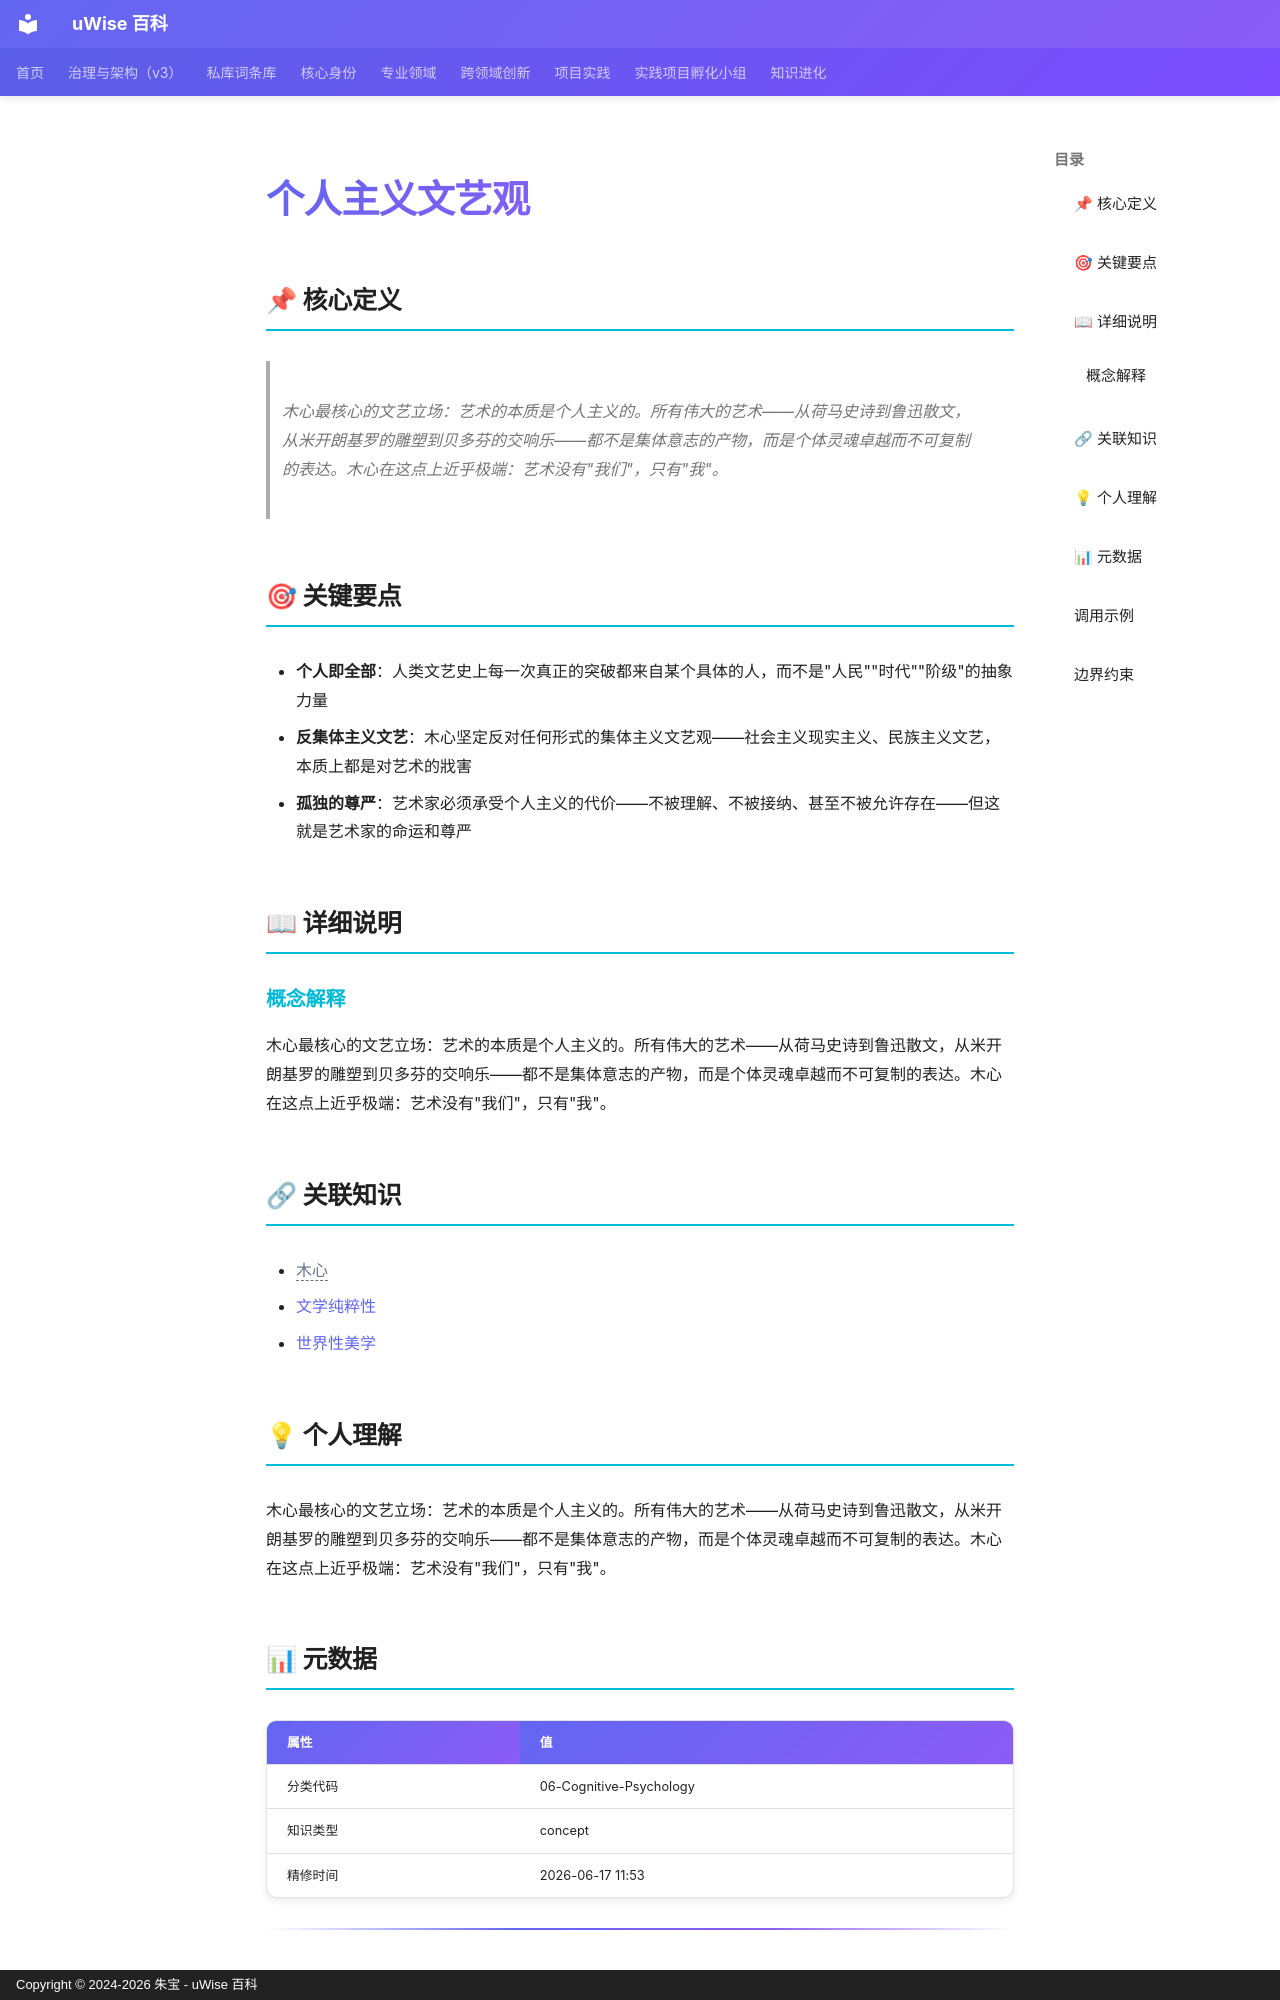

repository: zhubao315/uWise · page: vault-encyclopedia/md-bc4b139c/index.html · generator: mkdocs · copyright: Copyright © 2024-2026 朱宝 - uWise 百科

---
title: "个人主义文艺观"
description: "木心最核心的文艺立场：艺术的本质是个人主义的。所有伟大的艺术——从荷马史诗到鲁迅散文，从米开朗基罗的雕塑到贝多芬的交响乐——都不是集体意志的产物，而是个体灵魂卓越而不可复制的表达。木心在这点上近乎极端：艺术没有\"我们\"，只有\"我\"。"
---

# 个人主义文艺观

## 📌 核心定义

> 木心最核心的文艺立场：艺术的本质是个人主义的。所有伟大的艺术——从荷马史诗到鲁迅散文，从米开朗基罗的雕塑到贝多芬的交响乐——都不是集体意志的产物，而是个体灵魂卓越而不可复制的表达。木心在这点上近乎极端：艺术没有"我们"，只有"我"。

## 🎯 关键要点

- **个人即全部**：人类文艺史上每一次真正的突破都来自某个具体的人，而不是"人民""时代""阶级"的抽象力量
- **反集体主义文艺**：木心坚定反对任何形式的集体主义文艺观——社会主义现实主义、民族主义文艺，本质上都是对艺术的戕害
- **孤独的尊严**：艺术家必须承受个人主义的代价——不被理解、不被接纳、甚至不被允许存在——但这就是艺术家的命运和尊严

## 📖 详细说明

### 概念解释
木心最核心的文艺立场：艺术的本质是个人主义的。所有伟大的艺术——从荷马史诗到鲁迅散文，从米开朗基罗的雕塑到贝多芬的交响乐——都不是集体意志的产物，而是个体灵魂卓越而不可复制的表达。木心在这点上近乎极端：艺术没有"我们"，只有"我"。


## 🔗 关联知识

- <span class="uw-unresolved" data-target="木心" title="未解析的双链目标：木心">木心</span>
- [文学纯粹性](../md-d4f857ce/)
- [世界性美学](../md-f85042c1/)

## 💡 个人理解

木心最核心的文艺立场：艺术的本质是个人主义的。所有伟大的艺术——从荷马史诗到鲁迅散文，从米开朗基罗的雕塑到贝多芬的交响乐——都不是集体意志的产物，而是个体灵魂卓越而不可复制的表达。木心在这点上近乎极端：艺术没有"我们"，只有"我"。

## 📊 元数据

| 属性 | 值 |
|------|-----|
| 分类代码 | 06-Cognitive-Psychology |
| 知识类型 | concept |
| 精修时间 | 2026-06-17 11:53 |

---
